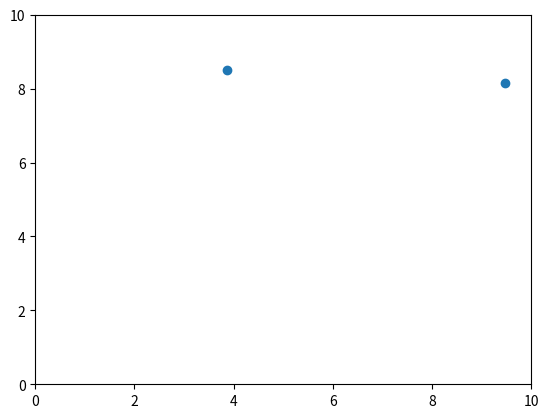

The matplotlib source for this figure:
import random
import pylab as plt
import numpy as np
import matplotlib.animation as animation

size=10
particles=2
T=1
delta=.001
time=5

def InitializeParticles(number,boxsize,temperature):
    xcoords=[]
    ycoords=[]
    sigma=np.sqrt(temperature)
    xvel=[]
    yvel=[]
    for i in range(number):
        xcoords.append(random.uniform(0,boxsize))
        ycoords.append(random.uniform(0,boxsize))
        xvel.append(random.gauss(0,sigma))
        yvel.append(random.gauss(0,sigma))
    return xcoords,ycoords,xvel,yvel;

def ForceFinder(xpts,ypts):
    force=[]
    for i in range(len(xpts)):
        temp=[]
        components=[]
        for j in range(len(xpts)):
            a=np.sqrt((xpts[i]-xpts[j])**2+(ypts[i]-ypts[j])**2)
            if a != 0:
                components.append([(xpts[j]-xpts[j-1])/a,(ypts[j]-ypts[j-1])/a])
                temp.append([24*(2/a**13-1/a**7)*components[j-1][0],24*(2/a**13-1/a**7)*components[j-1][1]])
            else:
                temp.append([0,0])
        force.append(temp)
    net=[]
    for i in range(len(force)):
        forcex=0
        forcey=0
        for j in range(len(force[i])):
            forcex+=force[i][j][0]
            forcey+=force[i][j][1]
        net.append([forcex,forcey])
    return net;

def Evolve(timestep,tmax,xcoord,ycoord,xinit,yinit,boxsize):
    steps=np.arange(0,tmax,timestep)
    info=[]
    info.append([xcoord,ycoord])
    foo=[]
    bar=[]
    for j in range(len(xcoord)):
        foo.append(xcoord[j]+xinit[j]*timestep)
        bar.append(ycoord[j]+yinit[j]*timestep)
    info.append([foo,bar])
    for i in range(len(steps)):
        xnew=[]
        ynew=[]
        force=ForceFinder(xcoord,ycoord)
        for j in range(len(xcoord)):
            xnew.append((2*xcoord[j]-info[i-1][0][j]+force[j][0]*timestep**2)%boxsize)
            ynew.append((2*ycoord[j]-info[i-1][1][j]+force[j][1]*timestep**2)%boxsize)
            xcoord[j]=(2*xcoord[j]-info[i-1][0][j]+force[j][0]*timestep**2)%boxsize
            ycoord[j]=(2*ycoord[j]-info[i-1][1][j]+force[j][1]*timestep**2)%boxsize
        info.append([xnew,ynew])
    return info;

def animate(i, points):
    points.set_data(xtime[i],ytime[i])
    return points,


[x,y,xvel,yvel]=InitializeParticles(particles,size,T)

solution=Evolve(delta,time,x,y,xvel,yvel,size)


#Plotting


xtime=[solution[i][0] for i in range(len(solution))]
ytime=[solution[i][1] for i in range(len(solution))]


fig=plt.figure()
points=plt.plot([],[],'o')
plt.xlim(0,size)
plt.ylim(0,size)
a=animation.FuncAnimation(fig,animate,frames=len(xtime),fargs=(points), interval=50,blit=True)
plt.show()